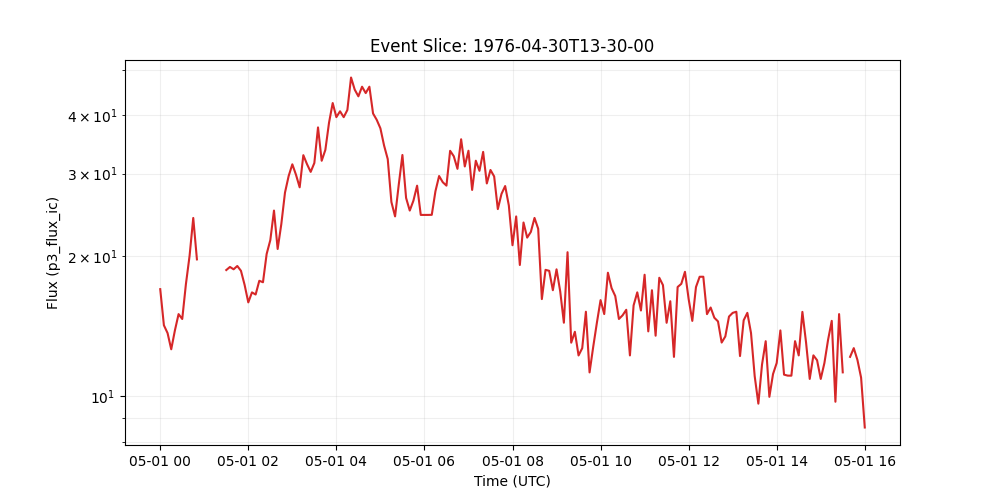

The data file committed next to this chart (first rows):
time_tag, p3_flux_ic
1976-05-01 00:00:00, 16.96
1976-05-01 00:05:00, 14.19
1976-05-01 00:10:00, 13.66
1976-05-01 00:15:00, 12.61
1976-05-01 00:20:00, 13.84
1976-05-01 00:25:00, 15
1976-05-01 00:30:00, 14.64
1976-05-01 00:35:00, 17.39
1976-05-01 00:40:00, 20
1976-05-01 00:45:00, 24.1
1976-05-01 00:50:00, 19.64
1976-05-01 00:55:00, 
1976-05-01 01:00:00, 
1976-05-01 01:05:00, 
1976-05-01 01:10:00, 
1976-05-01 01:15:00, 
1976-05-01 01:20:00, 
1976-05-01 01:25:00, 
1976-05-01 01:30:00, 18.64
1976-05-01 01:35:00, 18.92
1976-05-01 01:40:00, 18.71
1976-05-01 01:45:00, 19.01
1976-05-01 01:50:00, 18.57
1976-05-01 01:55:00, 17.32
1976-05-01 02:00:00, 15.89
1976-05-01 02:05:00, 16.69
1976-05-01 02:10:00, 16.52
1976-05-01 02:15:00, 17.68
1976-05-01 02:20:00, 17.55
1976-05-01 02:25:00, 20.17
1976-05-01 02:30:00, 21.6
1976-05-01 02:35:00, 24.99
1976-05-01 02:40:00, 20.68
1976-05-01 02:45:00, 23.39
1976-05-01 02:50:00, 27.31
1976-05-01 02:55:00, 29.64
1976-05-01 03:00:00, 31.4
1976-05-01 03:05:00, 29.81
1976-05-01 03:10:00, 28.03
1976-05-01 03:15:00, 32.84
1976-05-01 03:20:00, 31.42
1976-05-01 03:25:00, 30.25
1976-05-01 03:30:00, 31.6
1976-05-01 03:35:00, 37.66
1976-05-01 03:40:00, 31.95
1976-05-01 03:45:00, 33.71
1976-05-01 03:50:00, 38.55
1976-05-01 03:55:00, 42.48
1976-05-01 04:00:00, 39.62
1976-05-01 04:05:00, 40.78
1976-05-01 04:10:00, 39.62
1976-05-01 04:15:00, 41.05
1976-05-01 04:20:00, 48.18
1976-05-01 04:25:00, 45.38
1976-05-01 04:30:00, 43.91
1976-05-01 04:35:00, 46.04
1976-05-01 04:40:00, 44.61
1976-05-01 04:45:00, 46.04
1976-05-01 04:50:00, 40.34
1976-05-01 04:55:00, 39.1
... 133 more rows
